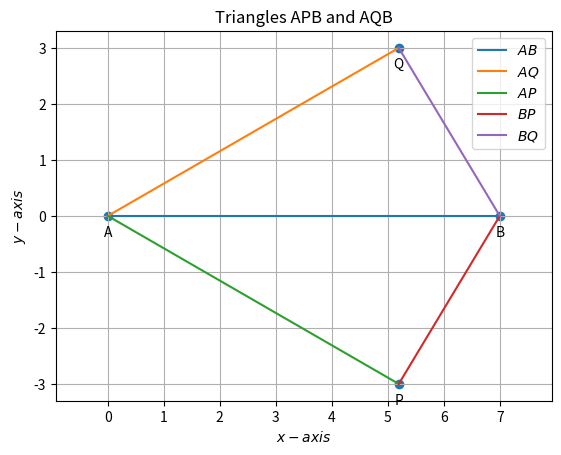

Python code for this plot:
import numpy as np
import matplotlib.pyplot as plt

def line_gen(A, B):
    len = 10
    dim = A.shape[0]
    x_AB = np.zeros((dim, len))
    lam_1 = np.linspace(0, 1, len)
    for i in range(len):
        temp1 = A + lam_1[i] * (B - A)
        x_AB[:, i] = temp1.T
    return x_AB

# Given information
a = 7
theta_deg = 30
theta_rad = np.radians(theta_deg)
A = np.array([0, 0])
e1 = np.array([1, 0])
B = a * e1
c = 6

# Calculate Q and P with respect to point A
Q = A + np.array([c * np.cos(theta_rad), c * np.sin(theta_rad)])
P = A + np.array([c * np.cos(theta_rad), -c * np.sin(theta_rad)])

# Generate lines AQ, AP, BP, and BQ
x_AQ = line_gen(A, Q)
x_AP = line_gen(A, P)
x_BP = line_gen(B, P)
x_BQ = line_gen(B, Q)

# Plotting lines AB, AQ, AP, BP, and BQ
x_AB = line_gen(A, B)

plt.plot(x_AB[0, :], x_AB[1, :], label='$AB$')
plt.plot(x_AQ[0, :], x_AQ[1, :], label='$AQ$')
plt.plot(x_AP[0, :], x_AP[1, :], label='$AP$')
plt.plot(x_BP[0, :], x_BP[1, :], label='$BP$')
plt.plot(x_BQ[0, :], x_BQ[1, :], label='$BQ$')

# Labeling the coordinates
tri_coords = np.vstack((A, B, Q, P)).T
plt.scatter(tri_coords[0, :], tri_coords[1, :])
vert_labels = ['A', 'B', 'Q', 'P']
for i, txt in enumerate(vert_labels):
    plt.annotate(txt, (tri_coords[0, i], tri_coords[1, i]), textcoords="offset points",
                 xytext=(0, -15), ha='center')  # Adjusted the y-coordinate offset

plt.xlabel('$x-axis$')
plt.ylabel('$y-axis$')
plt.legend(loc='best')
plt.grid()
plt.axis('equal')
plt.title('Triangles APB and AQB')
plt.show()
